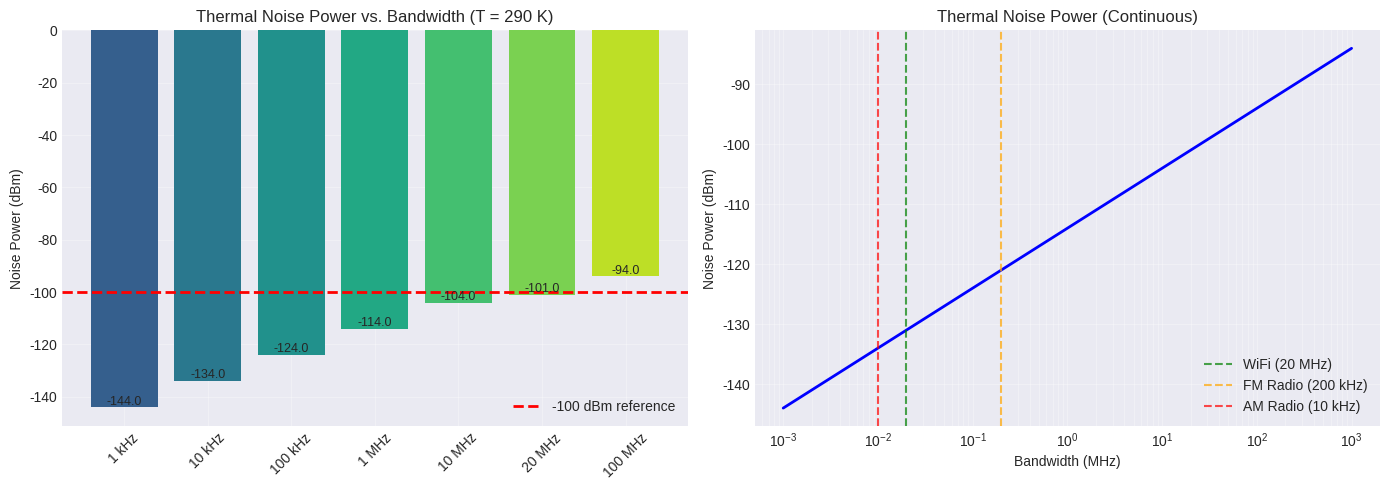
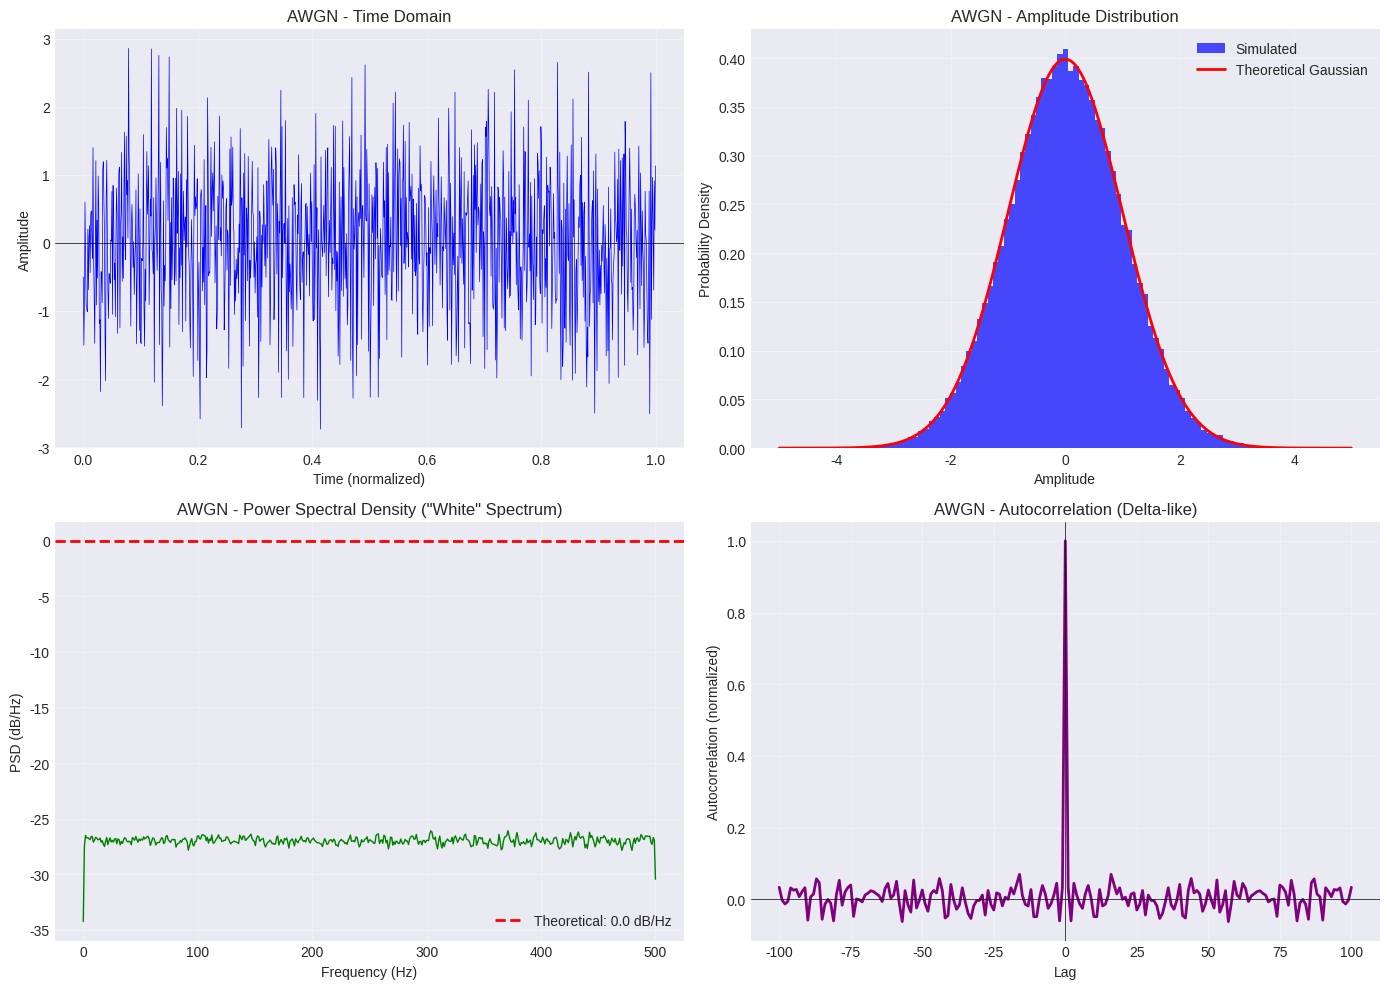
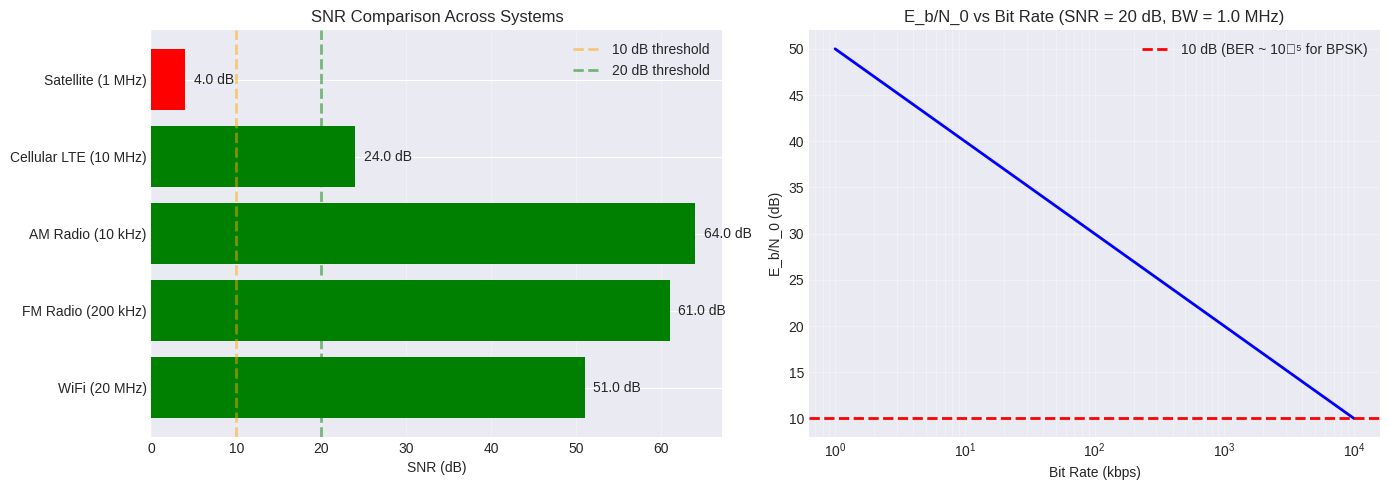
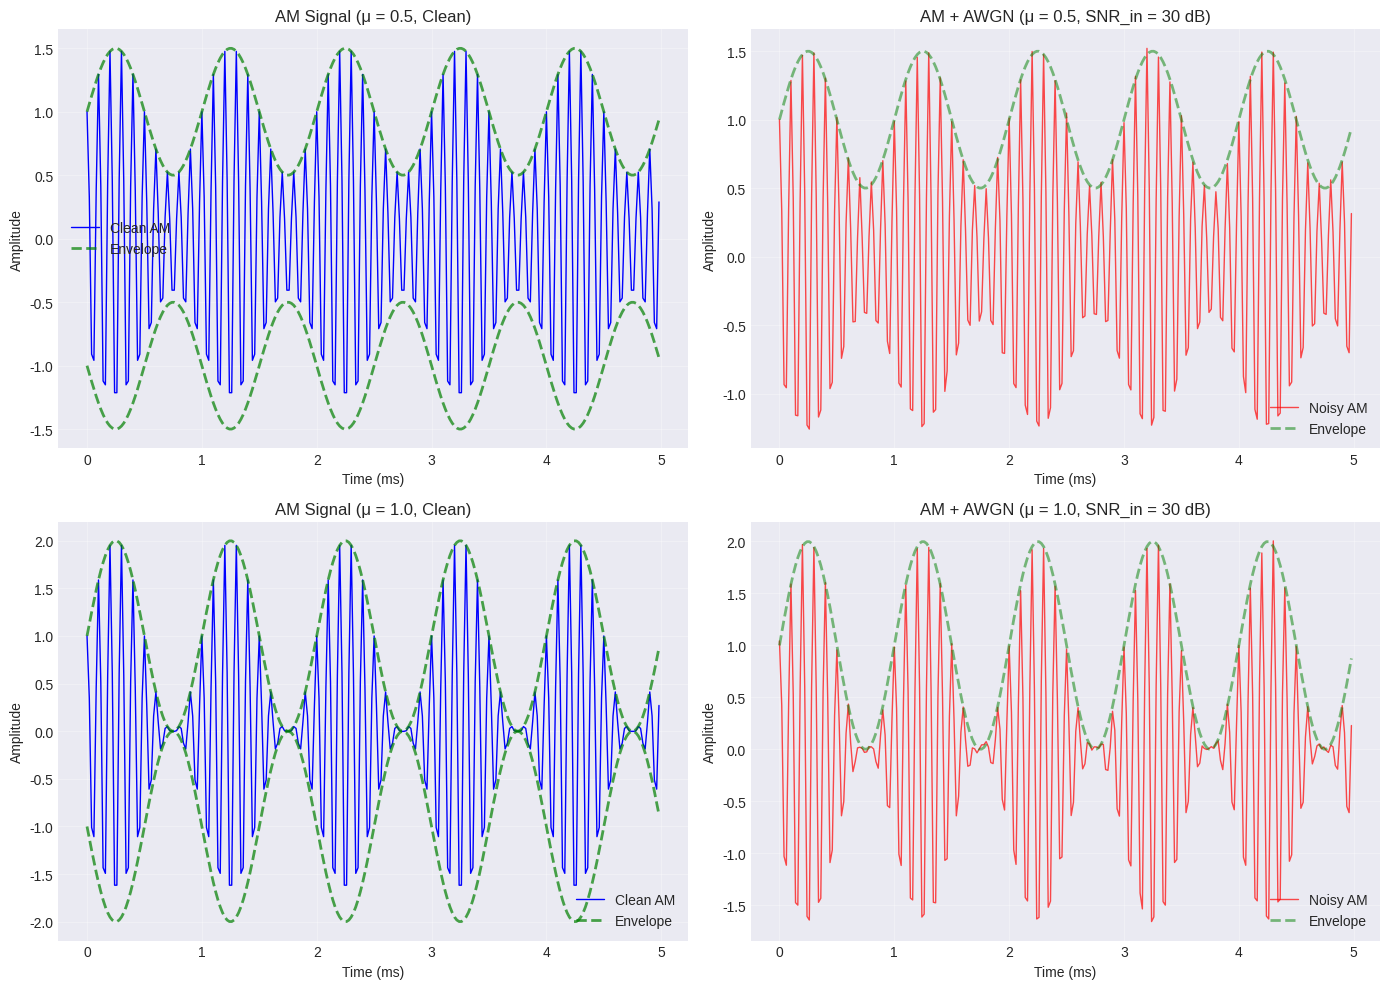
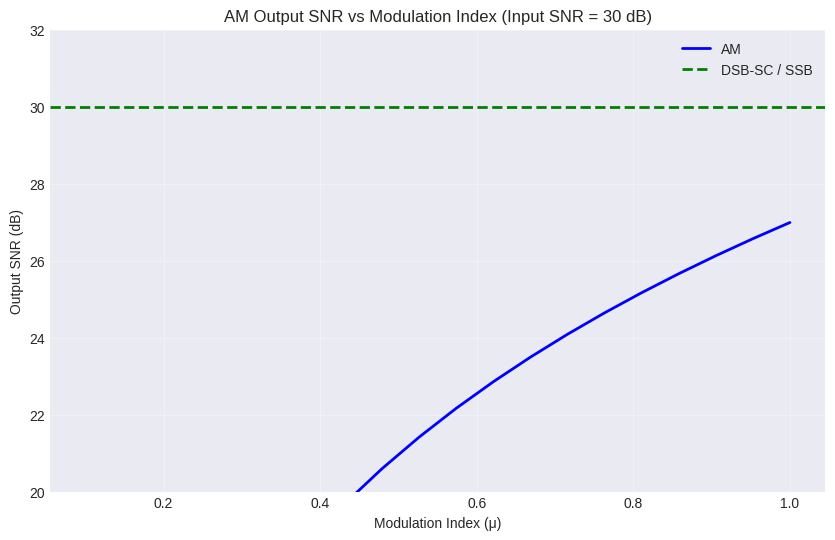
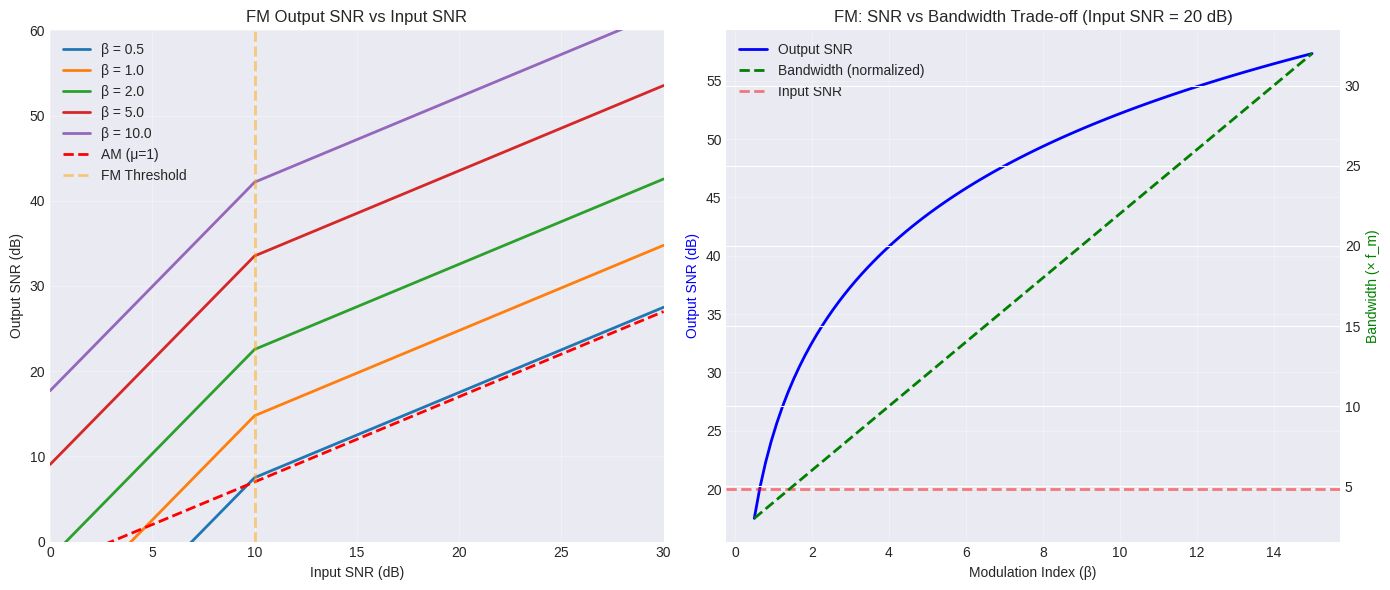

Python code for these plots, in order:
import numpy as np
import matplotlib.pyplot as plt
from scipy import signal
from scipy.fft import fft, fftfreq, fftshift
from scipy.stats import norm

# Set plotting style
plt.style.use('seaborn-v0_8-darkgrid')
plt.rcParams['figure.figsize'] = (12, 6)

# Physical constants
k_B = 1.38e-23  # Boltzmann constant (J/K)
T_0 = 290  # Room temperature (K)

print("Libraries imported successfully!")
print(f"Boltzmann constant: k = {k_B} J/K")
print(f"Reference temperature: T₀ = {T_0} K")

# Calculate thermal noise power for different bandwidths
bandwidths = np.array([1e3, 10e3, 100e3, 1e6, 10e6, 20e6, 100e6])  # Hz
bandwidth_labels = ['1 kHz', '10 kHz', '100 kHz', '1 MHz', '10 MHz', '20 MHz', '100 MHz']

# Noise power at room temperature
P_n_watts = k_B * T_0 * bandwidths
P_n_dBm = 10 * np.log10(P_n_watts * 1000)  # Convert to dBm

# Noise power spectral density
N0_watts_per_Hz = k_B * T_0
N0_dBm_per_Hz = 10 * np.log10(N0_watts_per_Hz * 1000)

# Create visualization
fig, axes = plt.subplots(1, 2, figsize=(14, 5))

# Bar chart of noise power vs bandwidth
colors = plt.cm.viridis(np.linspace(0.3, 0.9, len(bandwidths)))
axes[0].bar(range(len(bandwidths)), P_n_dBm, color=colors)
axes[0].set_xticks(range(len(bandwidths)))
axes[0].set_xticklabels(bandwidth_labels, rotation=45)
axes[0].set_ylabel('Noise Power (dBm)')
axes[0].set_title('Thermal Noise Power vs. Bandwidth (T = 290 K)')
axes[0].grid(True, alpha=0.3)
axes[0].axhline(y=-100, color='red', linestyle='--', linewidth=2, label='-100 dBm reference')
axes[0].legend()

# Add values on bars
for i, (bw, pn) in enumerate(zip(bandwidth_labels, P_n_dBm)):
    axes[0].text(i, pn + 1, f'{pn:.1f}', ha='center', fontsize=9)

# Noise power vs bandwidth (continuous)
bw_range = np.logspace(3, 9, 100)  # 1 kHz to 1 GHz
pn_range = k_B * T_0 * bw_range
pn_range_dBm = 10 * np.log10(pn_range * 1000)

axes[1].semilogx(bw_range / 1e6, pn_range_dBm, linewidth=2, color='blue')
axes[1].set_xlabel('Bandwidth (MHz)')
axes[1].set_ylabel('Noise Power (dBm)')
axes[1].set_title('Thermal Noise Power (Continuous)')
axes[1].grid(True, alpha=0.3, which='both')

# Add reference lines for common systems
axes[1].axvline(x=0.02, color='green', linestyle='--', alpha=0.7, label='WiFi (20 MHz)')
axes[1].axvline(x=0.2, color='orange', linestyle='--', alpha=0.7, label='FM Radio (200 kHz)')
axes[1].axvline(x=0.01, color='red', linestyle='--', alpha=0.7, label='AM Radio (10 kHz)')
axes[1].legend()

plt.tight_layout()
plt.show()

print("\nThermal Noise Calculations:")
print("═" * 70)
print(f"Noise PSD at T = {T_0} K: N₀ = {N0_dBm_per_Hz:.1f} dBm/Hz")
print(f"Noise PSD (linear): N₀ = {N0_watts_per_Hz:.3e} W/Hz")
print("\nNoise Power for Common Systems:")
print("─" * 70)
for bw_label, bw, pn in zip(bandwidth_labels, bandwidths, P_n_dBm):
    print(f"{bw_label:<15} BW = {bw/1e6:>8.3f} MHz    P_n = {pn:>7.1f} dBm")
print("═" * 70)

# Generate AWGN samples
num_samples = 100000
sigma = 1.0  # Standard deviation
noise = np.random.normal(0, sigma, num_samples)

# Theoretical Gaussian PDF
x = np.linspace(-5*sigma, 5*sigma, 1000)
pdf_theory = norm.pdf(x, 0, sigma)

# Plot
fig, axes = plt.subplots(2, 2, figsize=(14, 10))

# Time domain
t_noise = np.arange(1000) / 1000  # First 1000 samples
axes[0, 0].plot(t_noise, noise[:1000], linewidth=0.5, color='blue')
axes[0, 0].set_xlabel('Time (normalized)')
axes[0, 0].set_ylabel('Amplitude')
axes[0, 0].set_title('AWGN - Time Domain')
axes[0, 0].grid(True, alpha=0.3)
axes[0, 0].axhline(y=0, color='k', linewidth=0.5)

# Histogram vs theoretical PDF
axes[0, 1].hist(noise, bins=100, density=True, alpha=0.7, color='blue', label='Simulated')
axes[0, 1].plot(x, pdf_theory, 'r-', linewidth=2, label='Theoretical Gaussian')
axes[0, 1].set_xlabel('Amplitude')
axes[0, 1].set_ylabel('Probability Density')
axes[0, 1].set_title('AWGN - Amplitude Distribution')
axes[0, 1].legend()
axes[0, 1].grid(True, alpha=0.3)

# Power spectral density
f_noise, Pxx = signal.welch(noise, fs=1000, nperseg=1024)
axes[1, 0].plot(f_noise, 10*np.log10(Pxx), linewidth=1, color='green')
axes[1, 0].set_xlabel('Frequency (Hz)')
axes[1, 0].set_ylabel('PSD (dB/Hz)')
axes[1, 0].set_title('AWGN - Power Spectral Density ("White" Spectrum)')
axes[1, 0].grid(True, alpha=0.3)
axes[1, 0].axhline(y=10*np.log10(sigma**2), color='red', linestyle='--', 
                   linewidth=2, label=f'Theoretical: {10*np.log10(sigma**2):.1f} dB/Hz')
axes[1, 0].legend()

# Autocorrelation
lags = np.arange(-100, 101)
autocorr = np.correlate(noise[:1000], noise[:1000], mode='same')[400:601]
autocorr = autocorr / np.max(autocorr)  # Normalize

axes[1, 1].plot(lags, autocorr, linewidth=2, color='purple')
axes[1, 1].set_xlabel('Lag')
axes[1, 1].set_ylabel('Autocorrelation (normalized)')
axes[1, 1].set_title('AWGN - Autocorrelation (Delta-like)')
axes[1, 1].grid(True, alpha=0.3)
axes[1, 1].axhline(y=0, color='k', linewidth=0.5)
axes[1, 1].axvline(x=0, color='k', linewidth=0.5)

plt.tight_layout()
plt.show()

# Statistics
mean_measured = np.mean(noise)
std_measured = np.std(noise)
variance_measured = np.var(noise)

print("\nAWGN Statistical Properties:")
print("═" * 70)
print(f"{'Property':<20} {'Theoretical':<20} {'Measured':<20}")
print("─" * 70)
print(f"{'Mean':<20} {0:<20.6f} {mean_measured:<20.6f}")
print(f"{'Standard Deviation':<20} {sigma:<20.6f} {std_measured:<20.6f}")
print(f"{'Variance':<20} {sigma**2:<20.6f} {variance_measured:<20.6f}")
print("═" * 70)
print("\nKey AWGN Properties:")
print("  • Zero mean (no DC bias)")
print("  • Flat PSD (white spectrum)")
print("  • Delta-like autocorrelation (uncorrelated samples)")
print("  • Gaussian amplitude distribution")

# SNR calculation examples
def calculate_snr(signal_power_dBm, bandwidth_Hz, temperature_K=290):
    """Calculate SNR given signal power and bandwidth"""
    noise_power_watts = k_B * temperature_K * bandwidth_Hz
    noise_power_dBm = 10 * np.log10(noise_power_watts * 1000)
    snr_dB = signal_power_dBm - noise_power_dBm
    return snr_dB, noise_power_dBm

# Example systems
systems = [
    ('WiFi (20 MHz)', -50, 20e6),
    ('FM Radio (200 kHz)', -60, 200e3),
    ('AM Radio (10 kHz)', -70, 10e3),
    ('Cellular LTE (10 MHz)', -80, 10e6),
    ('Satellite (1 MHz)', -110, 1e6)
]

print("\nSNR Calculations for Common Systems:")
print("═" * 80)
print(f"{'System':<25} {'Signal (dBm)':<15} {'Noise (dBm)':<15} {'SNR (dB)':<15}")
print("─" * 80)

snr_results = []
for name, signal_dBm, bw in systems:
    snr_dB, noise_dBm = calculate_snr(signal_dBm, bw)
    snr_results.append(snr_dB)
    print(f"{name:<25} {signal_dBm:<15.1f} {noise_dBm:<15.1f} {snr_dB:<15.1f}")

print("═" * 80)

# Visualize SNR for different systems
fig, axes = plt.subplots(1, 2, figsize=(14, 5))

# Bar chart
system_names = [s[0] for s in systems]
colors = ['green' if snr > 20 else 'orange' if snr > 10 else 'red' for snr in snr_results]

axes[0].barh(range(len(system_names)), snr_results, color=colors)
axes[0].set_yticks(range(len(system_names)))
axes[0].set_yticklabels(system_names)
axes[0].set_xlabel('SNR (dB)')
axes[0].set_title('SNR Comparison Across Systems')
axes[0].grid(True, alpha=0.3, axis='x')
axes[0].axvline(x=10, color='orange', linestyle='--', linewidth=2, alpha=0.5, label='10 dB threshold')
axes[0].axvline(x=20, color='green', linestyle='--', linewidth=2, alpha=0.5, label='20 dB threshold')
axes[0].legend()

# Add values on bars
for i, snr in enumerate(snr_results):
    axes[0].text(snr + 1, i, f'{snr:.1f} dB', va='center', fontsize=10)

# SNR vs Eb/N0 relationship
bit_rates = np.logspace(3, 7, 100)  # 1 kbps to 10 Mbps
bandwidth = 1e6  # 1 MHz
snr_linear = 100  # SNR = 20 dB

EbN0_dB = 10 * np.log10(snr_linear * bandwidth / bit_rates)

axes[1].semilogx(bit_rates / 1e3, EbN0_dB, linewidth=2, color='blue')
axes[1].set_xlabel('Bit Rate (kbps)')
axes[1].set_ylabel('E_b/N_0 (dB)')
axes[1].set_title(f'E_b/N_0 vs Bit Rate (SNR = 20 dB, BW = {bandwidth/1e6} MHz)')
axes[1].grid(True, alpha=0.3, which='both')
axes[1].axhline(y=10, color='red', linestyle='--', linewidth=2, label='10 dB (BER ~ 10⁻⁵ for BPSK)')
axes[1].legend()

plt.tight_layout()
plt.show()

print("\nKey Insights:")
print("  • Higher bandwidth → More noise power → Lower SNR (for same signal)")
print("  • Satellite links have very low SNR (weak signal, long distance)")
print("  • E_b/N_0 decreases as bit rate increases (for fixed SNR and BW)")

# Simulate AM with noise
fs = 50000  # Sampling frequency
t = np.arange(0, 0.1, 1/fs)  # 100 ms

# Message signal (1 kHz sinusoid)
f_m = 1000
m_t = np.sin(2 * np.pi * f_m * t)

# Carrier (10 kHz)
f_c = 10000
c_t = np.cos(2 * np.pi * f_c * t)

# AM modulation with different modulation indices
mu_values = [0.5, 1.0]
snr_input_dB = 30  # Input SNR
snr_input_linear = 10**(snr_input_dB / 10)

fig, axes = plt.subplots(len(mu_values), 2, figsize=(14, 10))

for idx, mu in enumerate(mu_values):
    # AM signal
    s_am = (1 + mu * m_t) * c_t
    
    # Signal power
    P_signal = np.mean(s_am**2)
    
    # Noise power for desired input SNR
    P_noise = P_signal / snr_input_linear
    noise = np.sqrt(P_noise) * np.random.randn(len(t))
    
    # Received signal
    r_t = s_am + noise
    
    # Calculate output SNR (theoretical)
    snr_output_linear = (mu**2 / 2) * snr_input_linear
    snr_output_dB = 10 * np.log10(snr_output_linear)
    degradation_dB = snr_input_dB - snr_output_dB
    
    # Plot clean signal
    plot_samples = int(0.005 * fs)  # Show 5 ms
    axes[idx, 0].plot(t[:plot_samples] * 1000, s_am[:plot_samples], linewidth=1, 
                     color='blue', label='Clean AM')
    axes[idx, 0].plot(t[:plot_samples] * 1000, (1 + mu * m_t[:plot_samples]), '--', 
                     linewidth=2, color='green', alpha=0.7, label='Envelope')
    axes[idx, 0].plot(t[:plot_samples] * 1000, -(1 + mu * m_t[:plot_samples]), '--', 
                     linewidth=2, color='green', alpha=0.7)
    axes[idx, 0].set_xlabel('Time (ms)')
    axes[idx, 0].set_ylabel('Amplitude')
    axes[idx, 0].set_title(f'AM Signal (μ = {mu}, Clean)')
    axes[idx, 0].legend()
    axes[idx, 0].grid(True, alpha=0.3)
    
    # Plot noisy signal
    axes[idx, 1].plot(t[:plot_samples] * 1000, r_t[:plot_samples], linewidth=1, 
                     color='red', alpha=0.7, label='Noisy AM')
    axes[idx, 1].plot(t[:plot_samples] * 1000, (1 + mu * m_t[:plot_samples]), '--', 
                     linewidth=2, color='green', alpha=0.5, label='Envelope')
    axes[idx, 1].set_xlabel('Time (ms)')
    axes[idx, 1].set_ylabel('Amplitude')
    axes[idx, 1].set_title(f'AM + AWGN (μ = {mu}, SNR_in = {snr_input_dB} dB)')
    axes[idx, 1].legend()
    axes[idx, 1].grid(True, alpha=0.3)
    
    print(f"\nAM Performance (μ = {mu}):")
    print(f"  Input SNR:  {snr_input_dB:.1f} dB")
    print(f"  Output SNR: {snr_output_dB:.1f} dB")
    print(f"  Degradation: {degradation_dB:.1f} dB")

plt.tight_layout()
plt.show()

# Comparison plot
mu_range = np.linspace(0.1, 1.0, 20)
snr_in = 30  # dB
snr_out_am = snr_in + 10 * np.log10(mu_range**2 / 2)

plt.figure(figsize=(10, 6))
plt.plot(mu_range, snr_out_am, linewidth=2, color='blue', label='AM')
plt.axhline(y=snr_in, color='green', linestyle='--', linewidth=2, label='DSB-SC / SSB')
plt.xlabel('Modulation Index (μ)')
plt.ylabel('Output SNR (dB)')
plt.title(f'AM Output SNR vs Modulation Index (Input SNR = {snr_in} dB)')
plt.grid(True, alpha=0.3)
plt.legend()
plt.ylim(20, 32)
plt.show()

print("\n" + "═" * 70)
print("AM Noise Performance Summary:")
print("  • AM wastes power in carrier (no information)")
print("  • Maximum efficiency at μ = 1 (100% modulation)")
print("  • Even at μ = 1, output SNR is 3 dB worse than input")
print("  • DSB-SC and SSB have no SNR degradation (no carrier)")
print("═" * 70)

# FM SNR analysis
beta_values = np.array([0.5, 1, 2, 5, 10])
snr_input_range = np.linspace(0, 30, 100)  # Input SNR from 0 to 30 dB
snr_input_linear = 10**(snr_input_range / 10)

# FM threshold
threshold_dB = 10

fig, axes = plt.subplots(1, 2, figsize=(14, 6))

# SNR improvement vs beta
for beta in beta_values:
    # FM improvement factor
    improvement_factor = (3 * beta**2 * (beta + 1)) / 2
    snr_output_linear = improvement_factor * snr_input_linear
    
    # Apply threshold effect (simplified model)
    below_threshold = snr_input_range < threshold_dB
    snr_output_linear[below_threshold] *= np.exp(-(threshold_dB - snr_input_range[below_threshold])/3)
    
    snr_output_dB = 10 * np.log10(snr_output_linear)
    
    axes[0].plot(snr_input_range, snr_output_dB, linewidth=2, label=f'β = {beta}')

# AM reference (mu = 1)
snr_output_am = snr_input_range - 3  # -3 dB degradation
axes[0].plot(snr_input_range, snr_output_am, '--', linewidth=2, color='red', label='AM (μ=1)')

axes[0].axvline(x=threshold_dB, color='orange', linestyle='--', linewidth=2, 
               alpha=0.5, label='FM Threshold')
axes[0].set_xlabel('Input SNR (dB)')
axes[0].set_ylabel('Output SNR (dB)')
axes[0].set_title('FM Output SNR vs Input SNR')
axes[0].grid(True, alpha=0.3)
axes[0].legend()
axes[0].set_xlim(0, 30)
axes[0].set_ylim(0, 60)

# FM improvement vs beta (at fixed input SNR)
beta_range = np.linspace(0.5, 15, 100)
snr_input_fixed = 20  # 20 dB input
snr_input_linear_fixed = 10**(snr_input_fixed / 10)

improvement_factor = (3 * beta_range**2 * (beta_range + 1)) / 2
snr_output_fm = 10 * np.log10(improvement_factor * snr_input_linear_fixed)

# Bandwidth vs beta
# Carson's rule: BW ≈ 2(β + 1)f_m
# Normalized to message bandwidth f_m
bw_fm = 2 * (beta_range + 1)

ax2 = axes[1].twinx()

line1 = axes[1].plot(beta_range, snr_output_fm, linewidth=2, color='blue', label='Output SNR')
line2 = ax2.plot(beta_range, bw_fm, linewidth=2, color='green', linestyle='--', label='Bandwidth (normalized)')

axes[1].axhline(y=snr_input_fixed, color='red', linestyle='--', linewidth=2, 
               alpha=0.5, label='Input SNR')

axes[1].set_xlabel('Modulation Index (β)')
axes[1].set_ylabel('Output SNR (dB)', color='blue')
ax2.set_ylabel('Bandwidth (× f_m)', color='green')
axes[1].set_title(f'FM: SNR vs Bandwidth Trade-off (Input SNR = {snr_input_fixed} dB)')
axes[1].grid(True, alpha=0.3)

# Combine legends
lines = line1 + line2 + [axes[1].get_lines()[-1]]
labels = [l.get_label() for l in lines]
axes[1].legend(lines, labels, loc='upper left')

plt.tight_layout()
plt.show()

# Comparison table
print("\nFM vs AM SNR Comparison:")
print("═" * 80)
print(f"{'System':<20} {'Input SNR':<15} {'Output SNR':<15} {'Improvement':<15}")
print("─" * 80)

test_snr = 20  # dB
test_snr_linear = 10**(test_snr / 10)

# AM
am_out = test_snr - 3
print(f"{'AM (μ=1)':<20} {test_snr:<15.1f} {am_out:<15.1f} {am_out - test_snr:<15.1f}")

# FM with different beta
for beta in [1, 2, 5]:
    improvement_factor = (3 * beta**2 * (beta + 1)) / 2
    fm_out = 10 * np.log10(improvement_factor * test_snr_linear)
    improvement = fm_out - test_snr
    print(f"{'FM (β=' + str(beta) + ')':<20} {test_snr:<15.1f} {fm_out:<15.1f} {improvement:<15.1f}")

print("═" * 80)
print("\nKey FM Insights:")
print("  • FM trades bandwidth for SNR improvement")
print("  • Higher β → Better SNR but wider bandwidth")
print("  • FM threshold (~10 dB): Below this, performance degrades rapidly")
print("  • Above threshold: FM significantly outperforms AM")
print("  • Wideband FM (β = 5): 26.5 dB better than AM!")